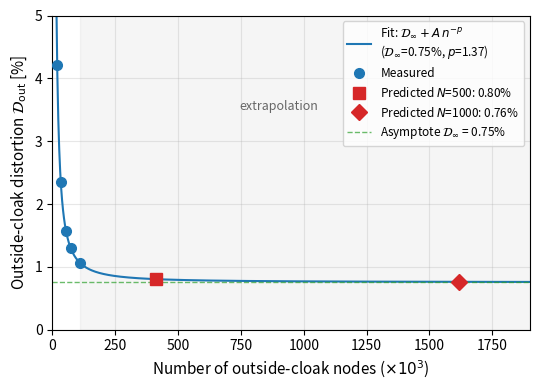

Write the Python code that produced this figure. (Note: this script raises an exception after producing the figure.)
"""Plot mesh convergence of the outside-cloak loss for the continuous C_eff model."""

import numpy as np
import matplotlib.pyplot as plt
from scipy.optimize import curve_fit

# Data: (mesh_resolution, n_outside, dist_outside %)
data = np.array([
    [80,  18851,  4.22],
    [120, 33481,  2.35],
    [160, 52218,  1.57],
    [200, 75213,  1.30],
    [250, 109510, 1.06],
])

mesh_res = data[:, 0]
n_outside = data[:, 1]
distortion = data[:, 2]

# Fit: D(n) = D_inf + A * n^(-p)  (power-law convergence in number of nodes)
def power_law(n, D_inf, A, p):
    return D_inf + A * n**(-p)

popt, pcov = curve_fit(power_law, n_outside, distortion,
                       p0=[0.5, 1000.0, 0.5],
                       bounds=([0, 0, 0.05], [2.0, 1e8, 3.0]))
D_inf, A, p = popt
perr = np.sqrt(np.diag(pcov))

print(f"Fit: D(n) = {D_inf:.3f} + {A:.1f} * n^(-{p:.2f})")
print(f"  D_inf = {D_inf:.3f} +/- {perr[0]:.3f} %")
print(f"  A     = {A:.1f} +/- {perr[1]:.1f}")
print(f"  p     = {p:.2f} +/- {perr[2]:.2f}")

# Estimate n_outside for finer meshes (quadratic in N)
# From data: n ~ 1.76 * N^2  (fit the relationship)
coeff = np.polyfit(mesh_res**2, n_outside, 1)
print(f"\nn_outside ~ {coeff[0]:.3f} * N^2 + {coeff[1]:.0f}")

for N in [300, 400, 500, 750, 1000]:
    n_est = coeff[0] * N**2 + coeff[1]
    pred = power_law(n_est, *popt)
    print(f"  N={N:4d}: n_outside ~ {n_est:.0f}, D = {pred:.3f}%")

# --- Plot ---
fig, ax = plt.subplots(figsize=(5.5, 4))

# Smooth fit curve
n_smooth = np.linspace(10000, 1900000, 1000)
D_smooth = power_law(n_smooth, *popt)

ax.plot(n_smooth / 1000, D_smooth, '-', color='C0', linewidth=1.5,
        label=f'Fit: $\\mathcal{{D}}_\\infty + A\\,n^{{-p}}$\n'
              f'($\\mathcal{{D}}_\\infty$={D_inf:.2f}%, $p$={p:.2f})')

# Data points
ax.plot(n_outside / 1000, distortion, 'o', color='C0', markersize=7, zorder=5,
        label='Measured')

# Extrapolation region
n_max_data = n_outside[-1]
ax.axvspan(n_max_data / 1000, 1900, alpha=0.08, color='grey')
ax.text(900, 3.5, 'extrapolation', ha='center', fontsize=9, color='0.4', style='italic')

# Mark key predictions
for N, marker in [(500, 's'), (1000, 'D')]:
    n_est = coeff[0] * N**2 + coeff[1]
    pred = power_law(n_est, *popt)
    ax.plot(n_est / 1000, pred, marker, color='C3', markersize=8, zorder=5,
            label=f'Predicted $N$={N}: {pred:.2f}%')

# Asymptote
ax.axhline(D_inf, color='C2', linestyle='--', linewidth=1, alpha=0.7,
           label=f'Asymptote $\\mathcal{{D}}_\\infty$ = {D_inf:.2f}%')

ax.set_xlabel('Number of outside-cloak nodes ($\\times 10^3$)', fontsize=11)
ax.set_ylabel('Outside-cloak distortion $\\mathcal{D}_{\\mathrm{out}}$ [%]', fontsize=11)
ax.legend(fontsize=8.5, loc='upper right')
ax.set_xlim(0, 1900)
ax.set_ylim(0, 5)
ax.grid(True, alpha=0.3)
fig.tight_layout()

outpath = 'docs/figures/continuous_ceff_outside_convergence.pdf'
fig.savefig(outpath, bbox_inches='tight')
print(f'\nSaved to {outpath}')
plt.show()
